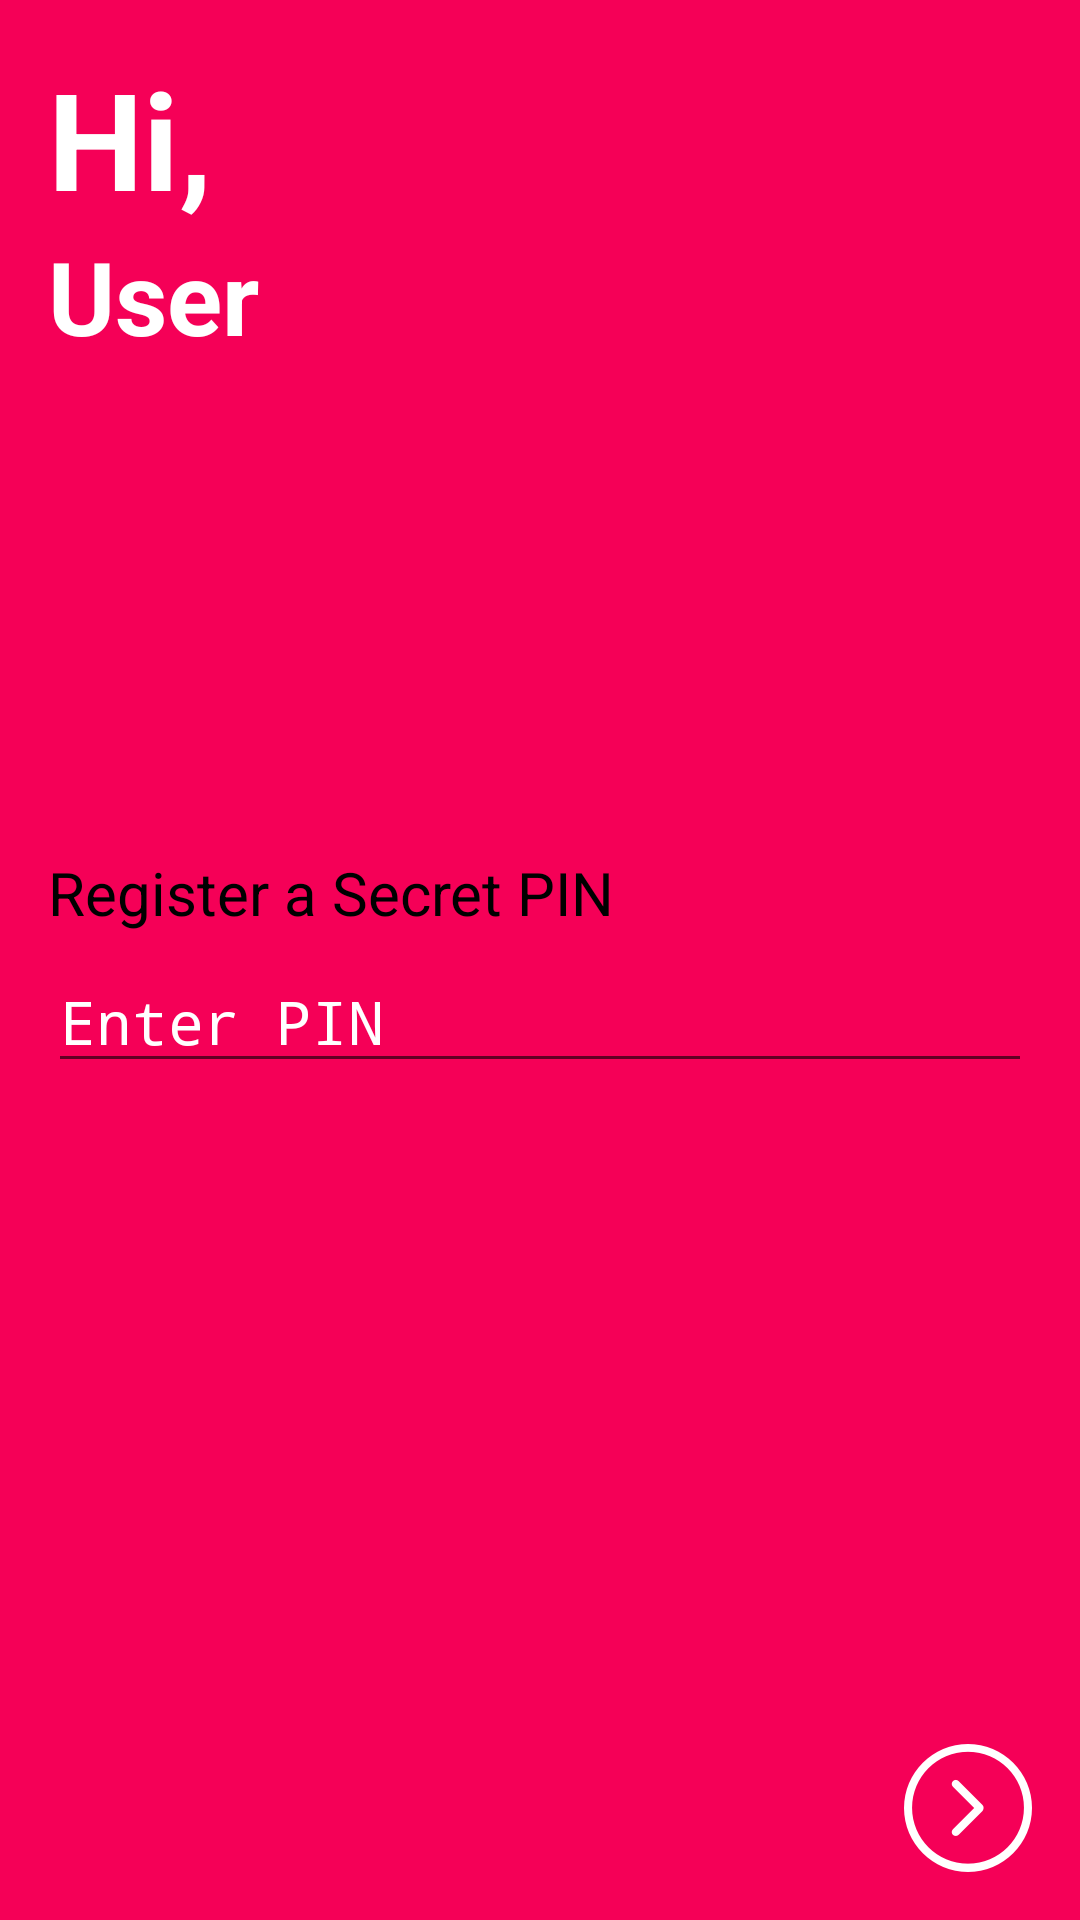

Write the Android layout XML for this screen, with the resource values it uses.
<!-- AndroidManifest.xml: application theme AppTheme -->
<!-- res/layout/fragment_register_pin.xml -->
<RelativeLayout
    xmlns:android="http://schemas.android.com/apk/res/android"
    android:layout_width="match_parent"
    android:layout_height="match_parent"
    android:background="@color/primary"
    >


    <LinearLayout
        android:layout_width="wrap_content"
        android:layout_height="wrap_content"
        android:orientation="vertical"
        android:layout_margin="@dimen/activity_horizontal_margin"
        android:layout_gravity="left|top"
        >

        <TextView
            android:layout_width="wrap_content"
            android:layout_height="wrap_content"
            android:text="Hi,"
            android:textStyle="bold"
            android:textColor="@color/white"
            android:textSize="@dimen/material_text_display2"
            />
        <TextView
            android:id="@+id/user_name"
            android:layout_width="wrap_content"
            android:layout_height="wrap_content"
            android:text="User"
            android:textStyle="bold"
            android:textColor="@color/white"
            android:textSize="@dimen/material_text_display1"
            />
    </LinearLayout>



    <RelativeLayout
        android:id="@+id/pin_block"
        android:layout_width="match_parent"
        android:layout_height="wrap_content"
        android:layout_marginLeft="@dimen/activity_horizontal_margin"
        android:layout_marginRight="@dimen/activity_horizontal_margin"
        android:layout_centerInParent="true"
        android:gravity="center"
        >



        <LinearLayout
            android:layout_width="match_parent"
            android:layout_height="wrap_content"
            android:orientation="vertical"
            android:layout_marginTop="10dp"
            android:id="@+id/reg_pin"
            >




            <TextView
                android:layout_width="match_parent"
                android:layout_height="wrap_content"
                android:layout_above="@+id/pin"
                android:layout_marginBottom="6dp"
                android:text="Register a Secret PIN"
                android:textStyle="normal"
                android:textColor="@color/black"
                android:textSize="@dimen/material_text_title"
                />




            <EditText
                android:id="@+id/pin"
                android:layout_width="match_parent"
                android:layout_height="wrap_content"
                android:layout_marginBottom="5dp"
                android:hint="Enter PIN"
                android:inputType="numberPassword"
                android:textSize="20sp"
                android:textColorHint="@color/white"/>



        </LinearLayout>


    </RelativeLayout>


    <ImageView
        android:id="@+id/btn_register_pin"
        android:layout_width="wrap_content"
        android:layout_height="wrap_content"
        android:layout_alignParentBottom="true"
        android:layout_alignParentRight="true"
        android:layout_margin="@dimen/activity_vertical_margin"
        android:src="@drawable/next"

        />

</RelativeLayout>
<!-- resources referenced by this layout -->
<resources>
  <color name="black">#000000</color>
  <color name="primary">#F50057</color>
  <color name="white">#FFFFFF</color>
  <dimen name="activity_horizontal_margin">16dp</dimen>
  <dimen name="activity_vertical_margin">16dp</dimen>
  <dimen name="material_text_display1">34sp</dimen>
  <dimen name="material_text_display2">45sp</dimen>
  <dimen name="material_text_title">20sp</dimen>
  <!-- drawable next: png bitmap (drawable-xxhdpi, 2791 bytes) -->
  <style name="AppTheme" parent="AppBaseTheme">
          
  
  
      </style>
  <style name="AppBaseTheme" parent="Theme.AppCompat.Light.DarkActionBar">
          
      </style>
</resources>
